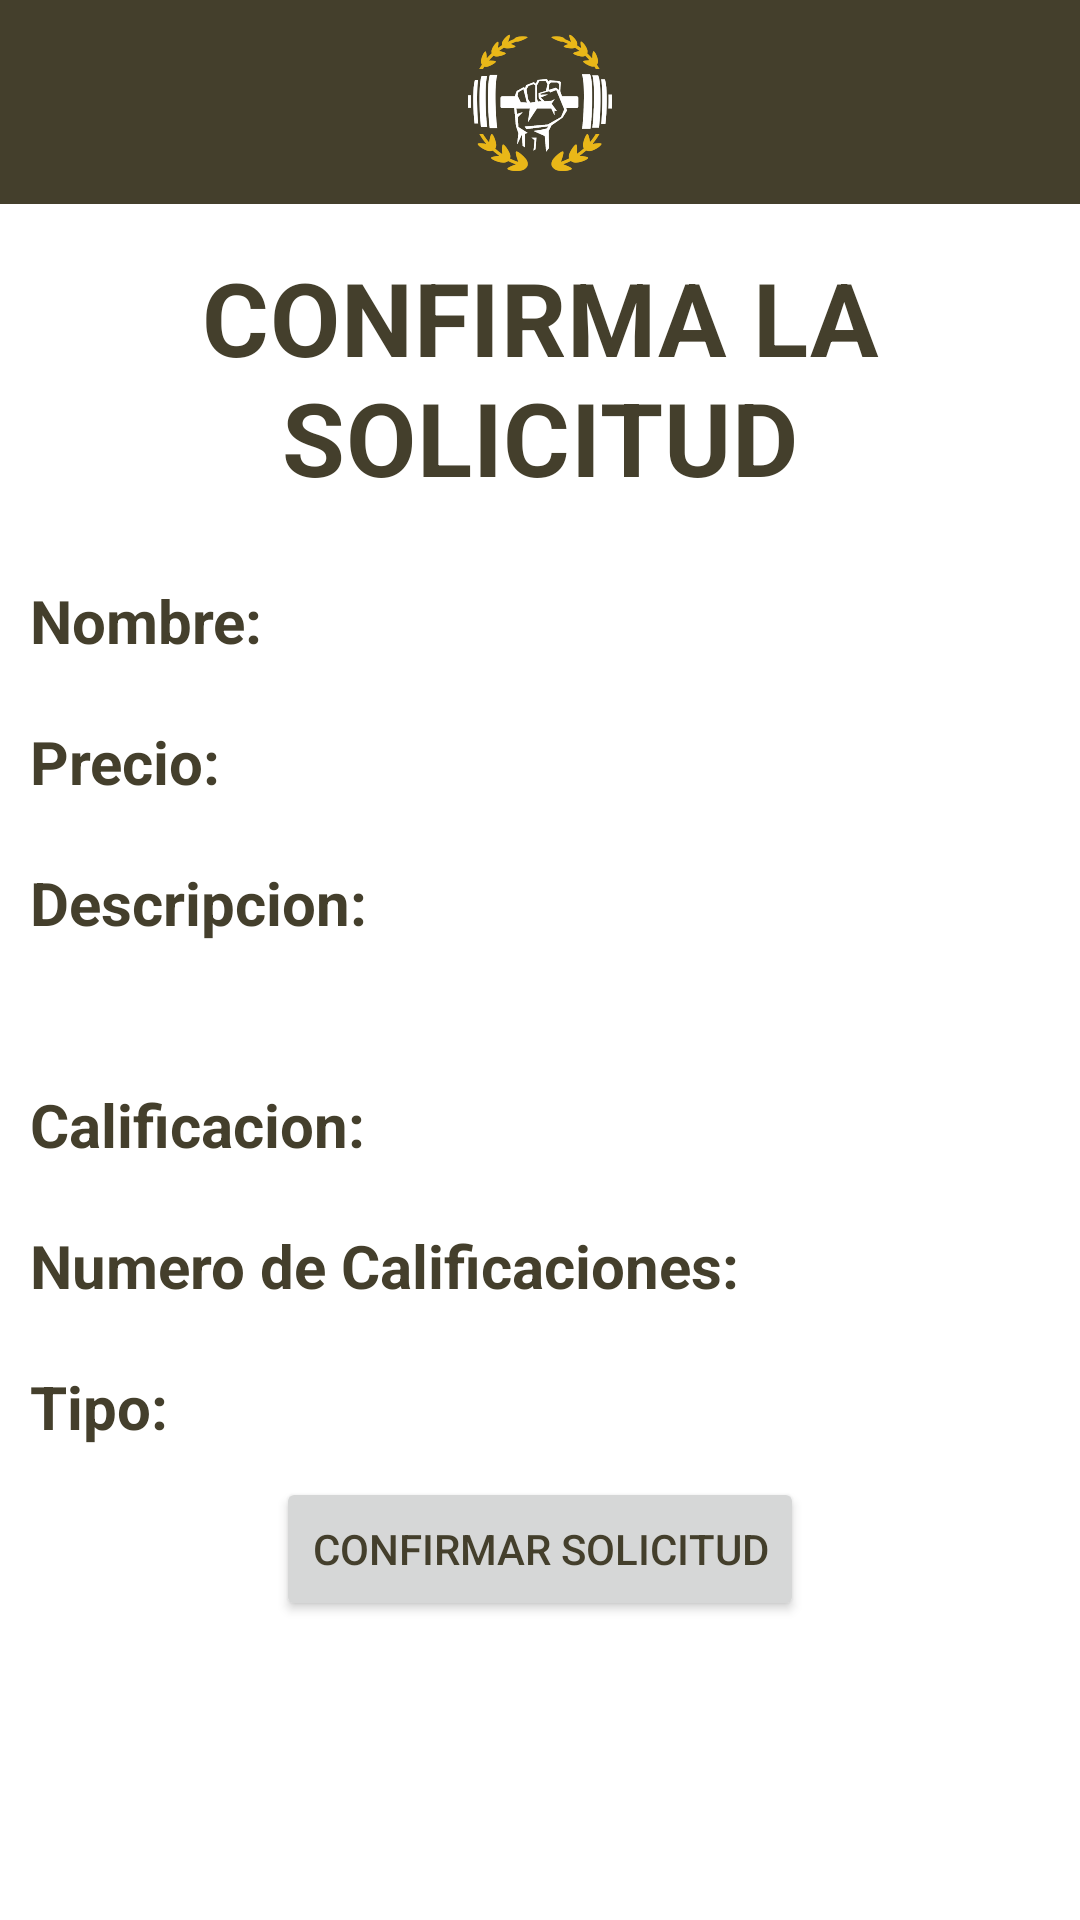

Android layout source for this screen:
<!-- AndroidManifest.xml: application theme AppTheme -->
<!-- res/layout/fragment_user_routine_request.xml -->
<?xml version="1.0" encoding="utf-8"?>
<ScrollView xmlns:android="http://schemas.android.com/apk/res/android"
xmlns:app="http://schemas.android.com/apk/res-auto"
xmlns:tools="http://schemas.android.com/tools"
android:layout_width="match_parent"
android:layout_height="match_parent"
android:background="@color/loginPageBackgroundColor"
tools:context=".ui.Routine.User.UserRoutineRequestFragment">
>

<LinearLayout xmlns:android="http://schemas.android.com/apk/res/android"
    xmlns:tools="http://schemas.android.com/tools"
    android:layout_width="match_parent"
    android:layout_height="match_parent"
    android:orientation="vertical"
    tools:context=".ui.Routine.RoutineInformationFragment">
    
    <LinearLayout
        android:layout_width="match_parent"
        android:layout_height="wrap_content"
        android:background="@color/textColorPrimary"
        android:layout_marginBottom="15dp">

        <ImageView
            android:layout_width="match_parent"
            android:layout_height="wrap_content"
            android:src="@mipmap/logo"
            android:layout_gravity="center_horizontal"
            android:padding="10dp"

            />

    </LinearLayout>
    <TextView
        android:layout_width="match_parent"
        android:layout_height="wrap_content"
        android:text="CONFIRMA LA SOLICITUD"
        android:layout_marginBottom="15dp"
        android:textAppearance="@style/TextAppearance.Shrine.Title"

        android:gravity="center_horizontal"/>
    <LinearLayout
        android:layout_width="match_parent"

        android:layout_height="wrap_content"
        android:layout_margin="10dp">

        <TextView
            android:layout_width="wrap_content"
            android:layout_height="wrap_content"
            android:layout_marginRight="12dp"
            android:text="Nombre:"
            android:textSize="20sp"
            android:textStyle="bold"
            android:textAppearance="@style/Widget.Shrine.Button.TextButton"/>

        <TextView
            android:id="@+id/txtNameRoutineInformation"
            android:layout_width="match_parent"
            android:layout_height="wrap_content"
            android:textSize="20sp" />
    </LinearLayout>

    <LinearLayout
        android:layout_width="match_parent"

        android:layout_height="wrap_content"
        android:layout_margin="10dp">

        <TextView
            android:layout_width="wrap_content"
            android:layout_height="wrap_content"
            android:layout_marginRight="12dp"
            android:text="Precio:"
            android:textSize="20sp"
            android:textStyle="bold"
            android:textAppearance="@style/Widget.Shrine.Button.TextButton"/>

        <TextView
            android:id="@+id/txtPriceRoutineInformation"
            android:layout_width="match_parent"
            android:layout_height="wrap_content"
            android:textSize="20sp" />
    </LinearLayout>

    <LinearLayout
        android:layout_width="match_parent"
        android:layout_height="wrap_content"
        android:layout_margin="10dp"
        android:orientation="vertical">

        <TextView
            android:layout_width="match_parent"
            android:layout_height="wrap_content"
            android:layout_marginRight="12dp"
            android:text="Descripcion:"
            android:textSize="20sp"
            android:textStyle="bold"
            android:textAppearance="@style/Widget.Shrine.Button.TextButton"/>

        <TextView
            android:id="@+id/txtDescriptionRoutineInformation"
            android:layout_width="match_parent"
            android:layout_height="wrap_content"
            android:textSize="20sp" />
    </LinearLayout>

    <LinearLayout
        android:layout_width="match_parent"

        android:layout_height="wrap_content"
        android:layout_margin="10dp">

        <TextView
            android:layout_width="wrap_content"
            android:layout_height="wrap_content"
            android:layout_marginRight="12dp"
            android:text="Calificacion:"
            android:textSize="20sp"
            android:textStyle="bold"
            android:textAppearance="@style/Widget.Shrine.Button.TextButton"/>

        <TextView
            android:id="@+id/txtRaitingRoutineInformation"
            android:layout_width="match_parent"
            android:layout_height="wrap_content"
            android:textSize="20sp" />
    </LinearLayout>

    <LinearLayout
        android:layout_width="match_parent"

        android:layout_height="wrap_content"
        android:layout_margin="10dp">

        <TextView
            android:layout_width="wrap_content"
            android:layout_height="wrap_content"
            android:layout_marginRight="12dp"
            android:text="Numero de Calificaciones:"
            android:textSize="20sp"
            android:textStyle="bold"
            android:textAppearance="@style/Widget.Shrine.Button.TextButton"/>

        <TextView

            android:id="@+id/txtNumRaitingRoutineInformation"
            android:layout_width="match_parent"
            android:layout_height="wrap_content"
            android:textSize="20sp" />
    </LinearLayout>

    <LinearLayout
        android:layout_width="match_parent"

        android:layout_height="wrap_content"
        android:layout_margin="10dp">

        <TextView
            android:layout_width="wrap_content"
            android:layout_height="wrap_content"
            android:layout_marginRight="12dp"
            android:text="Tipo:"
            android:textSize="20sp"
            android:textStyle="bold"
            android:textAppearance="@style/Widget.Shrine.Button.TextButton"/>

        <TextView
            android:id="@+id/txtTypeRoutineRoutineInformation"
            android:layout_width="match_parent"
            android:layout_height="wrap_content"
            android:textSize="20sp" />

    </LinearLayout>
   

    <Button
        android:id="@+id/btnRequestConfirmation"
        android:layout_width="wrap_content"
        android:layout_height="wrap_content"
        android:layout_gravity="center_horizontal"
        android:text="Confirmar solicitud" />
</LinearLayout>
</ScrollView>
<!-- resources referenced by this layout -->
<resources>
  <color name="loginPageBackgroundColor">#FFFFFF</color>
  <color name="textColorPrimary">#443F2C</color>
  <!-- mipmap logo: png bitmap (mipmap-hdpi, 5683 bytes) -->
  <style name="TextAppearance.Shrine.Title" parent="TextAppearance.MaterialComponents.Headline4">
          <item name="textAllCaps">true</item>
          <item name="android:textStyle">bold</item>
          <item name="android:textColor">?android:attr/textColorPrimary</item>
      </style>
  <style name="Widget.Shrine.Button.TextButton" parent="Widget.MaterialComponents.Button.TextButton">
          <item name="android:textColor">?android:attr/textColorPrimary</item>
      </style>
  <style name="AppTheme" parent="Theme.MaterialComponents.Light.DarkActionBar">
          
          <item name="colorPrimary">@color/colorPrimary</item>
          <item name="colorPrimaryDark">@color/colorPrimaryDark</item>
          <item name="colorSecondary">@color/colorSecondary</item>
          <item name="colorAccent">@color/colorAccent</item>
          <item name="android:windowLightStatusBar" tools:targetApi="m">true</item>
          <item name="android:textColorPrimary">@color/textColorPrimary</item>
          <item name="android:textColorPrimaryInverse">@color/textColorPrimaryInverse</item>
      </style>
  <color name="colorPrimary">#F1C512</color>
  <color name="colorPrimaryDark">#2E2E28</color>
  <color name="colorSecondary">#3C3C31</color>
  <color name="colorAccent">#262227</color>
  <color name="textColorPrimaryInverse">#E2DEDE</color>
</resources>
